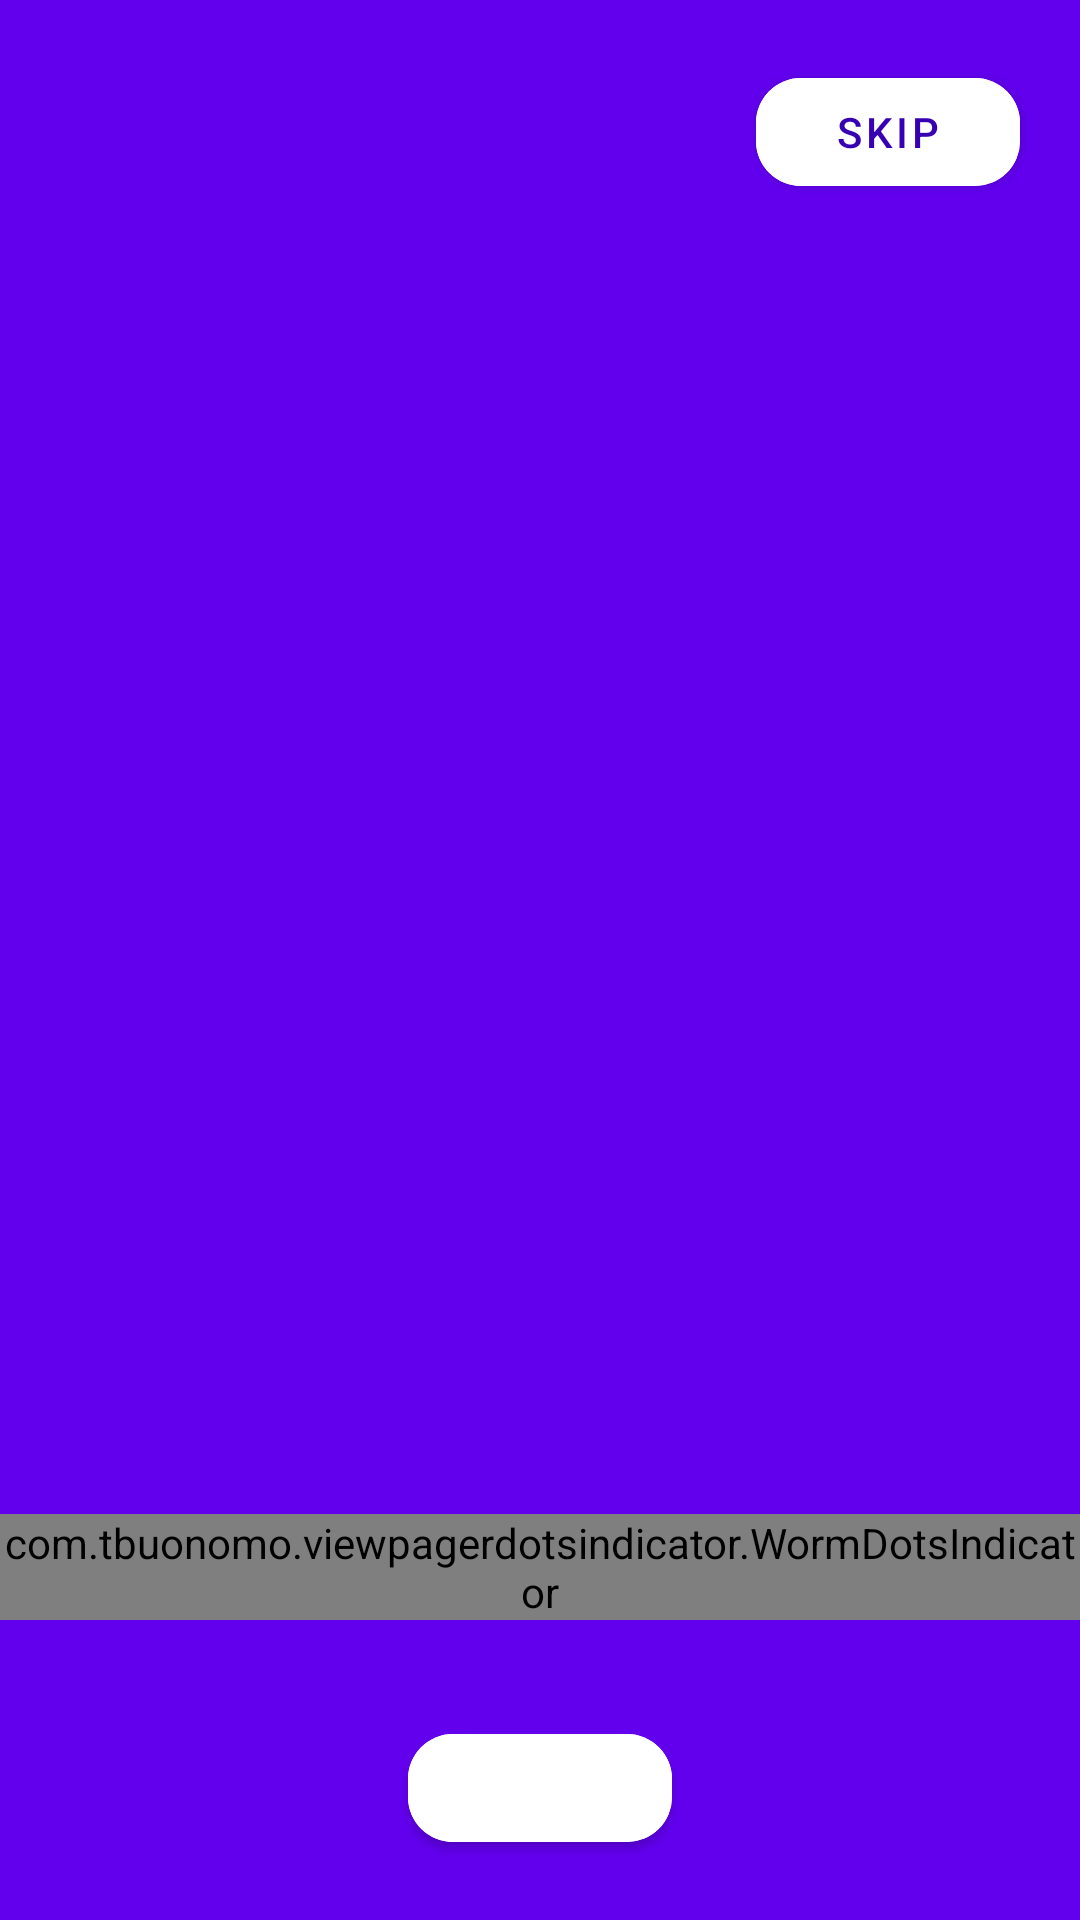

Produce the Android XML layout that renders to this screen, including the resource entries it uses.
<!-- AndroidManifest.xml: application theme Theme.HOMEWORK77 -->
<!-- res/layout/on_board_activityy.xml -->
<?xml version="1.0" encoding="utf-8"?>
<androidx.constraintlayout.widget.ConstraintLayout xmlns:android="http://schemas.android.com/apk/res/android"
    xmlns:tools="http://schemas.android.com/tools"
    xmlns:app="http://schemas.android.com/apk/res-auto"
    android:layout_width="match_parent"
    android:layout_height="match_parent"
    android:background="@color/purple_500"
    tools:context=".OnBoardActivity">

    <androidx.viewpager2.widget.ViewPager2
        android:id="@+id/pager"
        android:layout_width="match_parent"
        android:layout_height="match_parent"
        app:layout_constraintBottom_toBottomOf="parent"
        app:layout_constraintEnd_toEndOf="parent"
        app:layout_constraintStart_toStartOf="parent"
        app:layout_constraintTop_toTopOf="parent" />

    <com.google.android.material.button.MaterialButton
        android:id="@+id/btn_text"
        android:layout_width="wrap_content"
        android:layout_height="wrap_content"
        android:layout_marginBottom="20dp"
        app:cornerRadius="15dp"
        android:textColor="@color/purple_700"
        android:backgroundTint="@color/white"
        app:layout_constraintBottom_toBottomOf="parent"
        app:layout_constraintEnd_toEndOf="parent"
        app:layout_constraintStart_toStartOf="parent" />

    <com.google.android.material.button.MaterialButton
        android:id="@+id/btn_skip"
        android:layout_width="wrap_content"
        android:layout_height="wrap_content"
        android:layout_marginEnd="20dp"
        android:layout_marginTop="20dp"
        android:text="skip"
        android:textColor="@color/purple_700"
        app:cornerRadius="15dp"
        android:backgroundTint="@color/white"
        app:layout_constraintEnd_toEndOf="parent"
        app:layout_constraintTop_toTopOf="parent" />

    <com.tbuonomo.viewpagerdotsindicator.WormDotsIndicator
        android:id="@+id/worm_dots_indicator"
        android:layout_width="wrap_content"
        android:layout_height="wrap_content"
        app:layout_constraintBottom_toBottomOf="parent"
        app:layout_constraintLeft_toLeftOf="parent"
        app:layout_constraintRight_toRightOf="parent"
        android:layout_marginBottom="100dp"
        app:dotsColor="@color/white"
        app:dotsStrokeColor="@color/white"
        app:dotsCornerRadius="8dp"
        app:dotsSize="12dp"
        app:dotsSpacing="4dp"
        app:dotsStrokeWidth="2dp"
        />


</androidx.constraintlayout.widget.ConstraintLayout>
<!-- resources referenced by this layout -->
<resources>
  <color name="purple_500">#FF6200EE</color>
  <color name="purple_700">#FF3700B3</color>
  <color name="white">#FFFFFFFF</color>
  <style name="Theme.HOMEWORK77" parent="Theme.MaterialComponents.DayNight.DarkActionBar">
          
          <item name="colorPrimary">@color/purple_500</item>
          <item name="colorPrimaryVariant">@color/purple_700</item>
          <item name="colorOnPrimary">@color/white</item>
          
          <item name="colorSecondary">@color/teal_200</item>
          <item name="colorSecondaryVariant">@color/teal_700</item>
          <item name="colorOnSecondary">@color/black</item>
          <item name="windowActionBar">false</item>
          <item name="windowNoTitle">true</item>
          
          <item name="android:statusBarColor" tools:targetApi="l">?attr/colorPrimaryVariant</item>
          
      </style>
  <color name="teal_200">#FF03DAC5</color>
  <color name="teal_700">#FF018786</color>
  <color name="black">#FF000000</color>
</resources>
